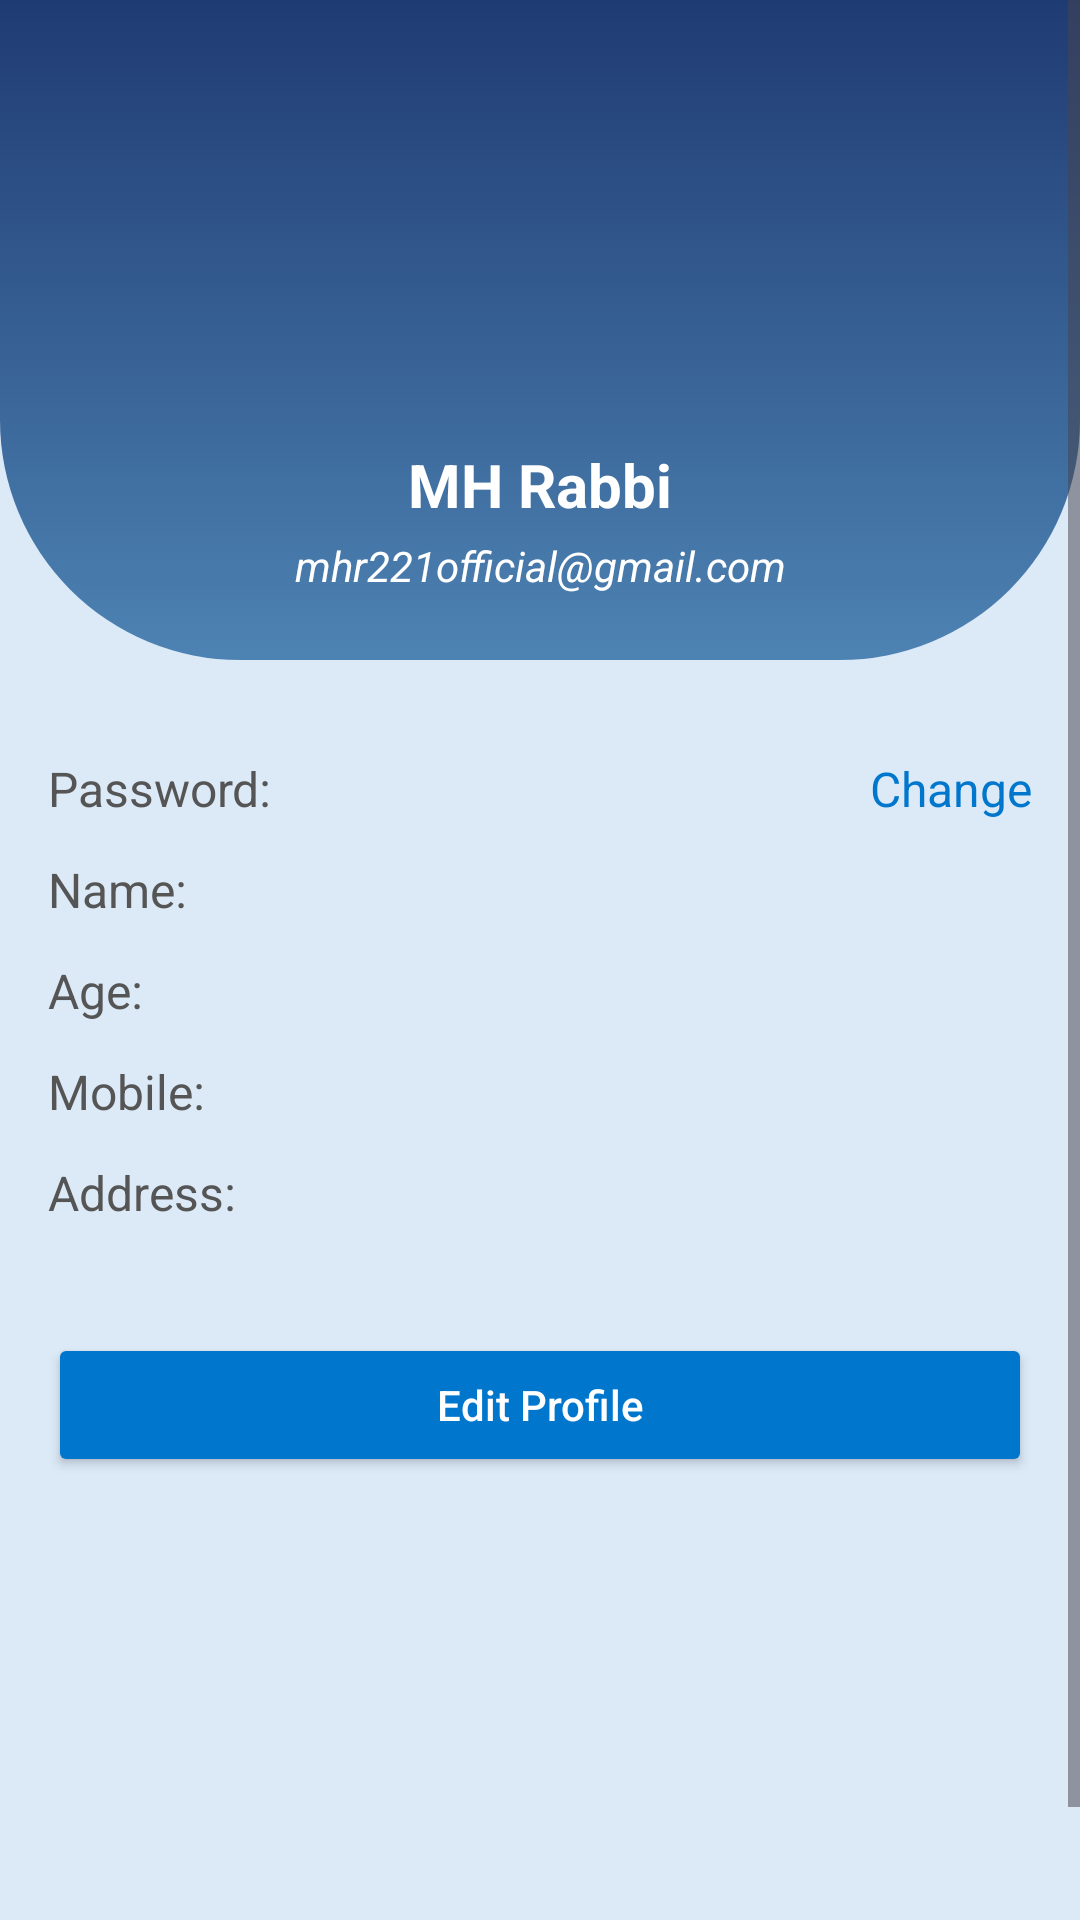

Produce the Android XML layout that renders to this screen, including the resource entries it uses.
<!-- AndroidManifest.xml: application theme Theme.EGuidance -->
<!-- res/layout/fragment_profile.xml -->
<?xml version="1.0" encoding="utf-8"?>
<androidx.constraintlayout.widget.ConstraintLayout
    xmlns:android="http://schemas.android.com/apk/res/android"
    xmlns:app="http://schemas.android.com/apk/res-auto"
    android:layout_width="match_parent"
    android:layout_height="match_parent"
    android:background="@color/Soft_Blue">

    <FrameLayout
        android:id="@+id/fragment_container"
        android:layout_width="match_parent"
        android:layout_height="match_parent"
        />


    <ScrollView
        android:layout_width="match_parent"
        android:layout_height="match_parent"
        android:fillViewport="true">

        <LinearLayout
            android:layout_width="match_parent"
            android:layout_height="wrap_content"
            android:orientation="vertical">

            
            <androidx.constraintlayout.widget.ConstraintLayout
                android:layout_width="match_parent"
                android:layout_height="220dp"
                android:background="@drawable/profile_fragment_top_bg">

                
                <ImageView
                    android:id="@+id/bg_circles"
                    android:layout_width="match_parent"
                    android:layout_height="match_parent"
                    android:scaleType="centerCrop"
                    />

                
                <ImageView
                    android:id="@+id/profile_pic"
                    android:layout_width="100dp"
                    android:layout_height="100dp"
                    android:layout_marginTop="40dp"
                    android:src="@drawable/profile"
                    android:scaleType="centerCrop"
                    android:padding="4dp"
                    app:layout_constraintTop_toTopOf="parent"
                    app:layout_constraintStart_toStartOf="parent"
                    app:layout_constraintEnd_toEndOf="parent" />

                
                <TextView
                    android:id="@+id/user_name"
                    android:layout_width="wrap_content"
                    android:layout_height="wrap_content"
                    android:text="MH Rabbi"
                    android:textColor="#FFFFFF"
                    android:textSize="20sp"
                    android:textStyle="bold"
                    app:layout_constraintTop_toBottomOf="@id/profile_pic"
                    app:layout_constraintStart_toStartOf="parent"
                    app:layout_constraintEnd_toEndOf="parent"
                    android:layout_marginTop="8dp"/>

                
                <TextView
                    android:id="@+id/user_email"
                    android:layout_width="wrap_content"
                    android:layout_height="wrap_content"
                    android:text="mhr221official@gmail.com"
                    android:textStyle="italic"
                    android:textColor="#FFFFFF"
                    android:textSize="14sp"
                    app:layout_constraintTop_toBottomOf="@id/user_name"
                    app:layout_constraintStart_toStartOf="parent"
                    app:layout_constraintEnd_toEndOf="parent"
                    android:layout_marginTop="4dp"/>
            </androidx.constraintlayout.widget.ConstraintLayout>

            
            <LinearLayout
                android:layout_width="360dp"
                android:layout_height="450dp"
                android:orientation="vertical"
                android:layout_gravity="center"
                android:layout_marginTop="10dp"
                android:background="@drawable/edittext_bg"
                android:elevation="8dp"
                android:padding="16dp">


                
                
                <LinearLayout
                    android:layout_width="match_parent"
                    android:layout_height="wrap_content"
                    android:orientation="horizontal"
                    android:paddingVertical="6dp">

                    <TextView
                        android:layout_width="0dp"
                        android:layout_weight="1"
                        android:layout_height="wrap_content"
                        android:text="Password:"
                        android:textColor="#555"
                        android:textSize="16sp"/>

                    <TextView
                        android:id="@+id/passChange"
                        android:layout_width="wrap_content"
                        android:layout_height="wrap_content"
                        android:text="Change"
                        android:textColor="#0077CC"
                        android:textSize="16sp"/>
                </LinearLayout>
                
                <LinearLayout android:orientation="horizontal"
                    android:layout_width="match_parent"
                    android:layout_height="wrap_content"
                    android:paddingVertical="6dp">
                    <TextView
                        android:text="Name:"
                        android:layout_weight="1"
                        android:layout_width="0dp"
                        android:layout_height="wrap_content"
                        android:textColor="#555"
                        android:textSize="16sp"/>

                    <TextView
                        android:id="@+id/txt_fullName"
                        android:text=" "
                        android:layout_width="wrap_content"
                        android:layout_height="wrap_content"
                        android:textColor="#555"
                        android:textSize="16sp"/>
                </LinearLayout>
                
                <LinearLayout
                    android:orientation="horizontal"
                    android:layout_width="match_parent"
                    android:layout_height="wrap_content"
                    android:paddingVertical="6dp">

                    <TextView android:text="Age:"
                        android:layout_weight="1"
                        android:layout_width="0dp"
                        android:layout_height="wrap_content"
                        android:textColor="#555"
                        android:textSize="16sp"/>

                    <TextView
                        android:id="@+id/txt_age"
                        android:text=" "
                        android:layout_width="wrap_content"
                        android:layout_height="wrap_content"
                        android:textColor="#555"
                        android:textSize="16sp"/>

                </LinearLayout>
                
                <LinearLayout android:orientation="horizontal"
                    android:layout_width="match_parent"
                    android:layout_height="wrap_content"
                    android:paddingVertical="6dp">
                    <TextView
                        android:text="Mobile:"
                        android:layout_weight="1"
                        android:layout_width="0dp"
                        android:layout_height="wrap_content"
                        android:textColor="#555"
                        android:textSize="16sp"/>

                    <TextView
                        android:id="@+id/txt_phone"
                        android:text=" "
                        android:layout_width="wrap_content"
                        android:layout_height="wrap_content"
                        android:textColor="#555"
                        android:textSize="16sp"/>
                </LinearLayout>
                
                <LinearLayout android:orientation="horizontal"
                    android:layout_width="match_parent"
                    android:layout_height="wrap_content"
                    android:paddingVertical="6dp">
                    <TextView android:text="Address:" android:layout_weight="1" android:layout_width="0dp" android:layout_height="wrap_content" android:textColor="#555" android:textSize="16sp"/>
                    <TextView android:id="@+id/txt_address" android:text=" " android:layout_width="wrap_content" android:layout_height="wrap_content" android:textColor="#555" android:textSize="16sp"/>
                </LinearLayout>



                
                <Button
                    android:id="@+id/btn_edit_profile"
                    android:layout_width="match_parent"
                    android:layout_height="wrap_content"
                    android:text="Edit Profile"
                    android:textColor="#FFFFFF"
                    android:backgroundTint="#0077CC"
                    android:layout_marginTop="30dp"
                    android:layout_marginBottom="10dp"
                    android:textAllCaps="false"/>
            </LinearLayout>
        </LinearLayout>
    </ScrollView>

</androidx.constraintlayout.widget.ConstraintLayout>
<!-- resources referenced by this layout -->
<resources>
  <color name="Soft_Blue">#DCEAF8</color>
  <!-- drawable profile_fragment_top_bg (drawable) -->
  <?xml version="1.0" encoding="utf-8"?>
  <selector xmlns:android="http://schemas.android.com/apk/res/android">
      <item>
          <shape android:shape="rectangle">
              <gradient android:startColor="@color/Navy_Blue" android:endColor="#4D83B3" android:angle="270"/>
              <corners android:bottomRightRadius="80dp" android:bottomLeftRadius="80dp"/>
          </shape>
      </item>
  </selector>
  <style name="Theme.EGuidance" parent="Base.Theme.EGuidance" />
  <color name="Navy_Blue">#1F3B73</color>
  <style name="Base.Theme.EGuidance" parent="Theme.Material3.DayNight.NoActionBar">
          
          
      </style>
</resources>
